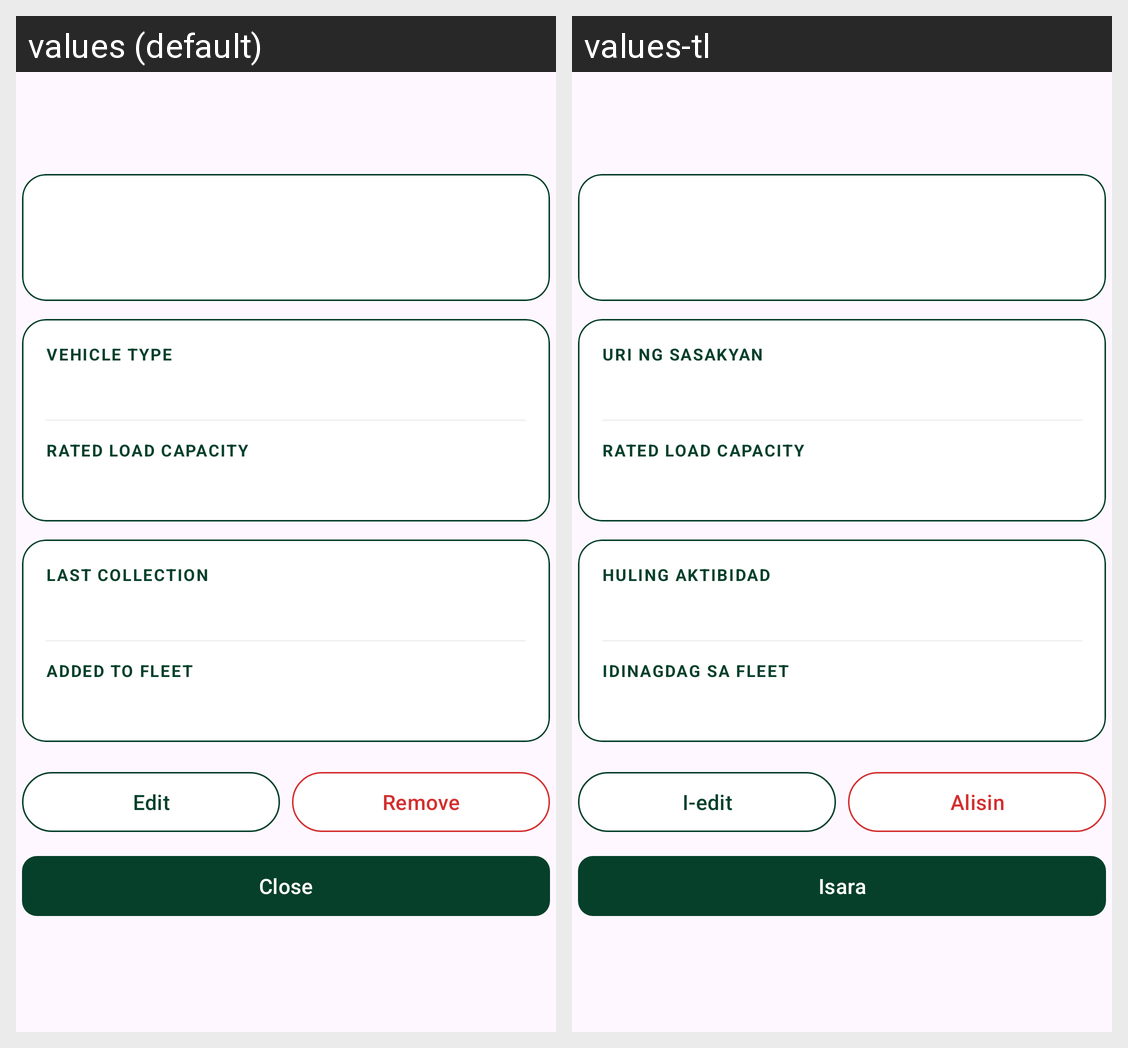

Here is an Android app screen in its default locale and in the app's own translations. Write out the translated-string differences for the strings that appear on this screen.
Android screen res/layout/dialog_vehicle_details.xml rendered under 2 locales, left to right: values (default), values-tl. Device: Nexus 5 (rendered at 1080×1920; each locale shown at half size, 540×960, under a caption strip naming it); theme Theme.MyEcoWatch1.
Strings drawn on this screen, with the default value and each locale's value (text and hints the layout hard-codes, and strings that could not be matched under every locale, appear in the picture but are not listed):

vehicle_type_label
  values: Vehicle type
  values-tl: Uri ng sasakyan

vehicle_rated_load_label
  values: Rated load capacity
  values-tl: Rated load capacity

vehicle_last_activity_label
  values: Last Collection
  values-tl: Huling aktibidad

vehicle_added_label
  values: Added to fleet
  values-tl: Idinagdag sa fleet

vehicle_edit
  values: Edit
  values-tl: I-edit

vehicle_remove
  values: Remove
  values-tl: Alisin

close
  values: Close
  values-tl: Isara
